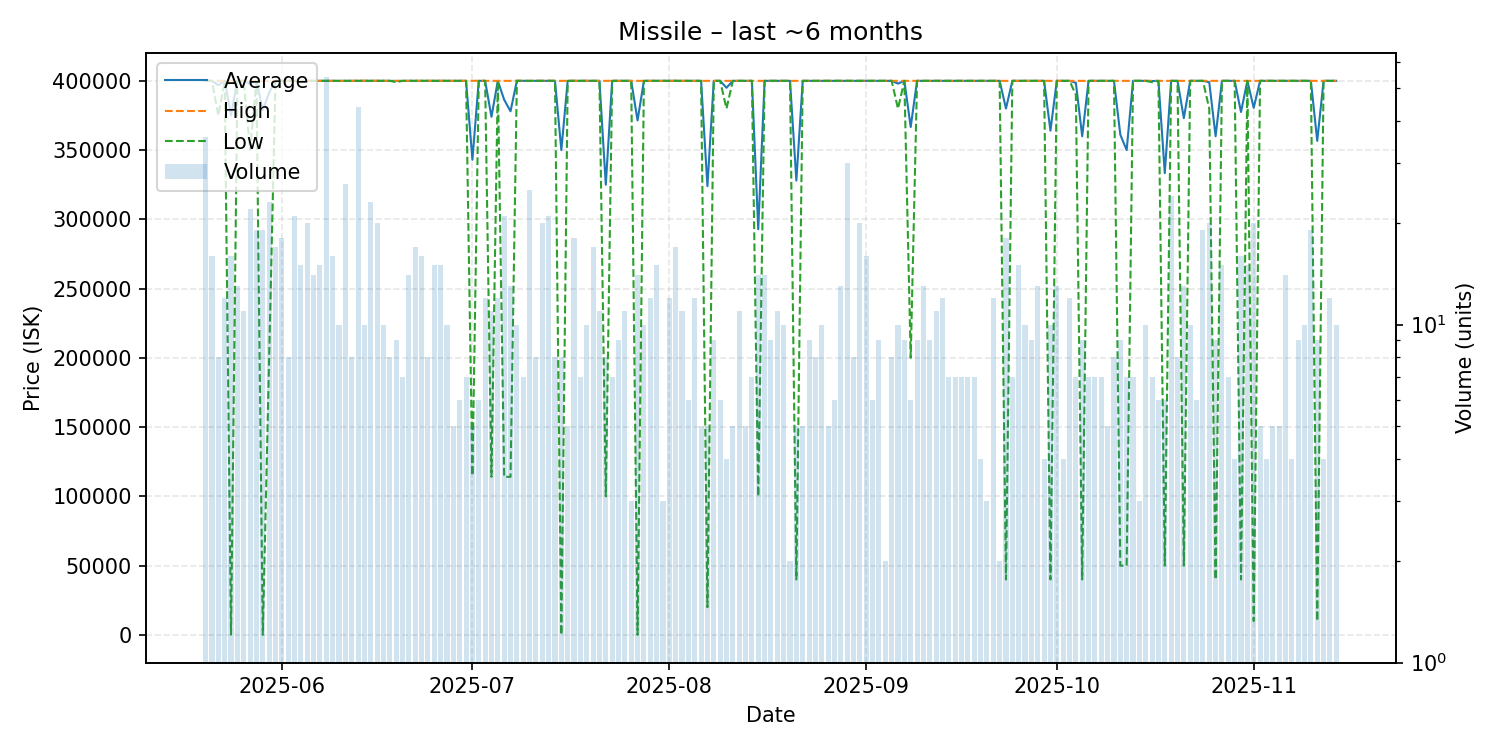

Values plotted in this chart, from the file beside it:
date, average, highest, lowest, order_count, volume
2025-05-20, 400003, 400100, 400000, 25, 36
2025-05-21, 400000, 400000, 400000, 16, 16
2025-05-22, 396875, 400000, 375000, 8, 8
2025-05-23, 400000, 400000, 400000, 12, 12
2025-05-24, 375012, 400000, 200.0, 15, 16
2025-05-25, 400015, 400100, 400000, 13, 13
2025-05-26, 400000, 400000, 400000, 11, 11
2025-05-27, 397727, 400000, 350000, 20, 22
2025-05-28, 400005, 400100, 400000, 19, 19
2025-05-29, 378953, 400000, 10.0, 19, 19
2025-05-30, 391309, 400000, 200000, 23, 23
2025-05-31, 400000, 400000, 400000, 17, 17
2025-06-01, 400000, 400000, 400000, 18, 18
2025-06-02, 400000, 400000, 400000, 8, 8
2025-06-03, 400000, 400000, 400000, 21, 21
2025-06-04, 399940, 400000, 399000, 15, 15
2025-06-05, 400000, 400000, 400000, 20, 20
2025-06-06, 400000, 400000, 400000, 14, 14
2025-06-07, 400000, 400000, 400000, 15, 15
2025-06-08, 400000, 400000, 400000, 54, 54
2025-06-09, 400000, 400000, 400000, 16, 16
2025-06-10, 399980, 400000, 399900, 10, 10
2025-06-11, 400000, 400000, 400000, 26, 26
2025-06-12, 400000, 400000, 400000, 8, 8
2025-06-13, 400002, 400100, 400000, 12, 44
2025-06-14, 400010, 400100, 400000, 10, 10
2025-06-15, 400000, 400000, 400000, 23, 23
2025-06-16, 400005, 400100, 400000, 20, 20
2025-06-17, 400000, 400000, 400000, 10, 10
2025-06-18, 400000, 400000, 400000, 8, 8
2025-06-19, 399889, 400000, 399000, 9, 9
2025-06-20, 400000, 400000, 400000, 7, 7
2025-06-21, 400000, 400000, 400000, 14, 14
2025-06-22, 400006, 400100, 400000, 15, 17
2025-06-23, 400000, 400000, 400000, 16, 16
2025-06-24, 400012, 400100, 400000, 8, 8
2025-06-25, 400000, 400000, 400000, 15, 15
2025-06-26, 400007, 400100, 400000, 15, 15
2025-06-27, 400000, 400000, 400000, 10, 10
2025-06-28, 400000, 400000, 400000, 5, 5
2025-06-29, 400017, 400100, 400000, 6, 6
2025-06-30, 400000, 400000, 400000, 7, 7
2025-07-01, 343020, 400000, 115000, 5, 5
2025-07-02, 400017, 400100, 400000, 6, 6
2025-07-03, 400000, 400000, 400000, 12, 12
2025-07-04, 374009, 400000, 114100, 11, 11
2025-07-05, 400000, 400000, 400000, 12, 12
2025-07-06, 386386, 400000, 114100, 21, 21
2025-07-07, 378015, 400000, 114100, 13, 13
2025-07-08, 400010, 400100, 400000, 10, 10
2025-07-09, 400000, 400000, 400000, 7, 7
2025-07-10, 399996, 400000, 399900, 22, 25
2025-07-11, 400025, 400100, 400000, 7, 8
2025-07-12, 400000, 400000, 400000, 20, 20
2025-07-13, 400005, 400100, 400000, 21, 21
2025-07-14, 400000, 400000, 400000, 8, 8
2025-07-15, 350001, 400000, 10.0, 8, 8
2025-07-16, 400000, 400000, 400000, 5, 5
2025-07-17, 400006, 400100, 400000, 18, 18
2025-07-18, 400000, 400000, 400000, 7, 7
... 119 more rows
